Run: headless pygame with SDL's dummy video driver; simulated clock (each Clock.tick advances the game by its frame time, no real sleeping); random seed 0; keys injected as events and as key.get_pressed() state; no mouse input.
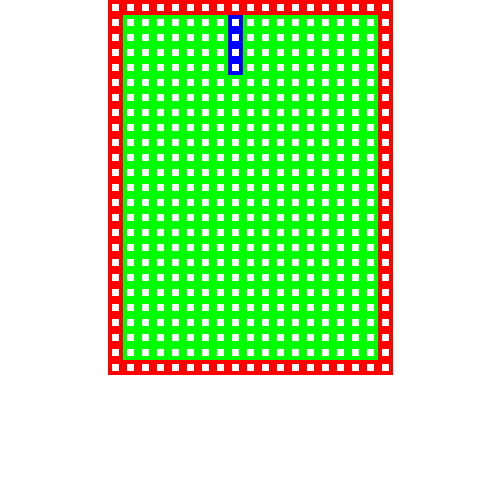
Frame 1 of 4 · flips 1–60 · no input
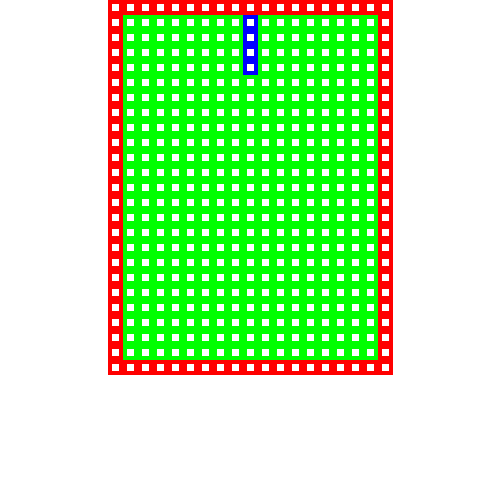
Frame 2 of 4 · flips 61–180 · tapped SPACE, RETURN · held RIGHT (→), D
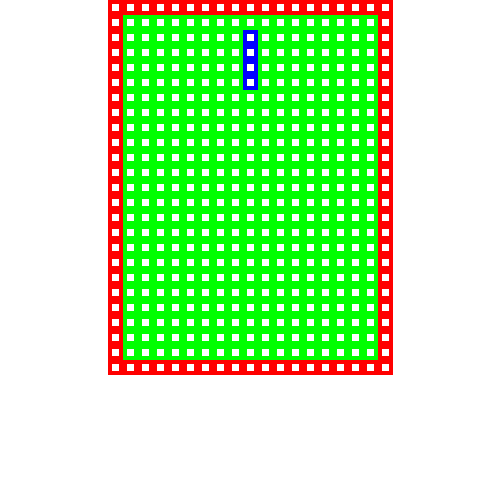
Frame 3 of 4 · flips 181–300 · held DOWN (↓), S
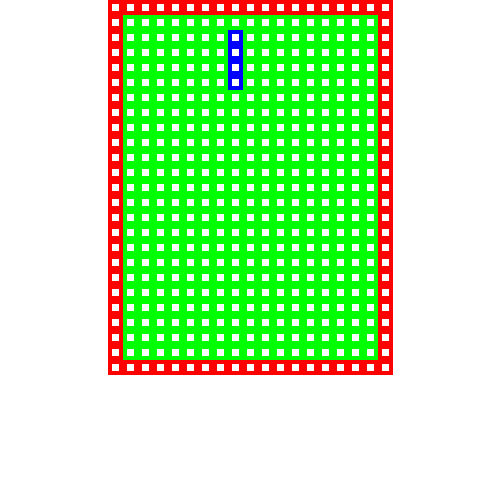
Frame 4 of 4 · flips 301–420 · held LEFT (←), A, UP (↑), W

The pygame program that drew these frames:

import pygame
import random
from datetime import datetime
from datetime import timedelta
black = (1,1,1)

#테스트

class Block: #블록의 필수 정보.
    block = [] ## 0번지 블럭 모양 1번지 유형 3번지 블럭 색깔
    btype= [[0,1,0,1,1,0,1,0,0],[1,1,1,0,0,1,0,0,0],[1,1,1,1,0,0,0,0,0],
    [0,1,0,1,1,1,0,0,0],[0,0,0,1,1,1,0,1,0],[1,1,1,1],[1,0,0,0,1,0,0,0,1,0,0,0,1,0,0,0]]
    block_num = 0
    def makeBlock(self):  ##랜덤으로 블록을 만듦
        shape = random.randint(0,6)      
        color = random.randint(1,7)
        block = []
        block.extend([shape,color])
        return block
    
class BlockG(Block): #게임안에서의 블록 
    block_size = 0  ##블록의 사이즈
    block_shape = [] ##블록의 모양이 저장된 1차원 배열
    block_position = [] # (블럭의 위치 정보
    def __init__(self): ## 생성자 생성시 Block에서 랜덤으로 블록을 만든후에 블럭의 모양과 사이즈를 결정함.
        b = Block()
        block = b.makeBlock()
        print(block)
        print("-----")
        print(self.block_position)
        if block[0] ==  0:
            self.block_size = 3
            self.block_shape = self.btype[0]
            self.block_position = [8,1]
        elif block[0] == 1:
            self.block_size = 3
            self.block_shape = self.btype[1]
            self.block_position = [8,1]
        elif block[0] == 2:
            self.block_size = 3
            self.block_shape = self.btype[2]
            self.block_position = [8,1]
        elif block[0] == 3:
            self.block_size = 3
            self.block_shape = self.btype[3]
            self.block_position = [8,1]
        elif block[0] == 4:
            self.block_size = 3
            self.block_shape = self.btype[4]
            self.block_position = [8,1]
        elif block[0] == 5:
            self.block_size = 2
            self.block_shape = self.btype[5]
            self.block_position = [8,1]
        else : 
            self.block_size = 4
            self.block_shape = self.btype[6]
            self.block_position = [8,1]
    def drawBlock(self,position): ## 실질적으로 화면에 블럭을 그려넣는 메소드.
        cnt = 0
        row_cnt = 0
        for i in range(len(self.block_shape)):
            if self.block_shape[i] == 1:
                pygame.draw.rect(screen,(34,56,243),(self.block_position[0]+(cnt*15)+position[0],self.block_position[1]+(row_cnt*15)+position[1],15,15),1)
                cnt += 1
                if cnt % self.block_size == 0:
                    row_cnt += 1
                    cnt = 0
            else:
                cnt += 1
                if cnt % self.block_size == 0:
                    row_cnt += 1
                    cnt = 0
    def downBlock(sel,block):  ##블럭이 내려옴
        block[1] += 10
        block[0] += 50
    def turnBlock(self):
        if self.block_size == 3:    
            tmp = [] 
            tmp.append(self.block_shape[1])
            tmp.append(self.block_shape[2]) 
            tmp.append(self.block_shape[5])

            self.block_shape[1] = self.block_shape[3]
            self.block_shape[2] = self.block_shape[6]
            self.block_shape[5] = self.block_shape[7]
            
            self.block_shape[3] = tmp[0]
            self.block_shape[6] = tmp[1]
            self.block_shape[7] = tmp[2]
        elif self.block_size == 2:
            return

class Board:
    board = []

    def __init__(self):
        for i in range(25):
            if i == 0 or i == 24:
                Board.board.append([[2,0],[2,0],[2,0],[2,0],[2,0],[2,0],[2,0],[2,0],[2,0],[2,0],[2,0],[2,0],[2,0],[2,0],[2,0],[2,0],[2,0],[2,0],[2,0]]) #19개 원소
            else : 
                Board.board.append([[2,0],[0,0],[0,0],[0,0],[0,0],[0,0],[0,0],[0,0],[0,0],[0,0],[0,0],[0,0],[0,0],[0,0],[0,0],[0,0],[0,0],[0,0],[2,0]])
    def drawboard(self,position):
        for i in range(len(self.board)):
            for j in range(len(self.board[i])):
                if self.board[i][j][0] == 0:
                    pygame.draw.rect(screen,(0,255,0),(108+15*j,15*i,15,15),4)

                else:
                    if self.board[i][j][1] == 0:
                        pygame.draw.rect(screen,(255,0,0),(108+15*j,15*i,15,15),4)
                    elif self.board[i][j][1] == 1:
                        pygame.draw.rect(screen,(0,0,255),(108+15*j,15*i,15,15),4)
    def insertBlockTOBoard(self,block):  
        col_cnt = 0
        row_cnt = 0
        for i in range(len(block.block_shape)):
            if block.block_shape[i] == 1:
                if self.board[row_cnt+block.block_position[1]][col_cnt+block.block_position[0]][0] == 0 :
                    col_cnt += 1
                    if col_cnt % block.block_size == 0:
                        row_cnt += 1
                        col_cnt = 0
                else : 
                    return True
            else:
                col_cnt += 1
                if col_cnt % block.block_size == 0:
                    row_cnt += 1
                    col_cnt = 0
        col_cnt = 0
        row_cnt = 0
        for i in range(len(block.block_shape)):
            
            if block.block_shape[i] == 1:
                self.board[row_cnt+block.block_position[1]][col_cnt+block.block_position[0]] = [1,1]
                col_cnt += 1
                if col_cnt % block.block_size == 0:
                    row_cnt += 1
                    col_cnt = 0
            else:
                col_cnt += 1
                if col_cnt % block.block_size == 0:
                    row_cnt += 1
                    col_cnt = 0

    def delBlockToBoard(self,block):
        col_cnt = 0
        row_cnt = 0
        for i in range(len(block.block_shape)):
            if block.block_shape[i] == 1:
                self.board[row_cnt+block.block_position[1]][col_cnt+block.block_position[0]] = [0,0]
                col_cnt += 1
                if col_cnt % block.block_size == 0:
                    row_cnt += 1
                    col_cnt = 0
            else:
                col_cnt += 1
                if col_cnt % block.block_size == 0:
                    row_cnt += 1
                    col_cnt = 0

                

pygame.init() # 2. pygame 초기화

# 3. pygame에 사용되는 전역변수 선언
WHITE = (255,255,255)
color = []
size = [500,500]
screen = pygame.display.set_mode(size)
done= False
clock= pygame.time.Clock()
Move_INTERVAL = timedelta(seconds=0.5)
last_moved_time = datetime.now()
block = []

def blockCreat():
    global block
    block.append(BlockG())
    block.append(BlockG())
    block.append(BlockG())

def blockDel():
    del block[0]
    block.append(BlockG())

def checkBlcok(self,block,board):
    pass 

# 4. pygame 무한루프
def runGame(): 
    global done,Move_INTERVAL,last_moved_time

    screen.fill(WHITE)
    board = Board()
    blockCreat()
 
    
    while not done:
        clock.tick(500)
        board.insertBlockTOBoard(block[0])
        board.drawboard(block[0].block_position)
        pygame.display.update() 

        if Move_INTERVAL < datetime.now() - last_moved_time:
            board.delBlockToBoard(block[0])
            block[0].block_position[1] += 1
            if board.insertBlockTOBoard(block[0]) == True:
                block[0].block_position[1] -= 1
                board.insertBlockTOBoard(block[0])
                blockDel()
            board.drawboard(block[0].block_position)
            print(block[0].block_position)
            pygame.display.update() 
            last_moved_time = datetime.now()


        for event in pygame.event.get():
            if event.type == pygame.QUIT:
                done=True    
            elif event.type == pygame.KEYDOWN:
                if event.key == pygame.K_DOWN:
                    board.delBlockToBoard(block[0])
                    block[0].block_position[1] += 1
                    if board.insertBlockTOBoard(block[0]) == True:
                        block[0].block_position[1] -= 1
                        board.insertBlockTOBoard(block[0])
                        blockDel()
                    board.drawboard(block[0].block_position)
                    print(block[0].block_position)
                    pygame.display.update() 
                elif event.key == pygame.K_UP:
                    board.delBlockToBoard(block[0])
                    block[0].turnBlock()
                    if board.insertBlockTOBoard(block[0]) == True:
                        block[0].turnBlock()
                        board.insertBlockTOBoard(block[0])
                    board.drawboard(block[0].block_position)
                    pygame.display.update() 
                elif event.key == pygame.K_LEFT: 
                    board.delBlockToBoard(block[0])
                    block[0].block_position[0] -= 1  
                    if board.insertBlockTOBoard(block[0]) == True:
                        block[0].block_position[0] += 1
                        board.insertBlockTOBoard(block[0])  
                    board.drawboard(block[0].block_position)      
                    pygame.display.update()
                elif event.key == pygame.K_RIGHT:  
                    board.delBlockToBoard(block[0])
                    block[0].block_position[0] += 1
                    if board.insertBlockTOBoard(block[0]) == True:
                        block[0].block_position[0] -= 1
                        board.insertBlockTOBoard(block[0])
                    board.drawboard(block[0].block_position)
                    pygame.display.update()
        
        for i in range(1,len(board.board)):
            check = 0
            for j in range(1,len(board.board[i])):
                if board.board[i][j][0] == 1:
                    check += 1
                elif check == 17:
                    del board.board[i]
                    board.board.insert(1,[[2,0],[0,0],[0,0],[0,0],[0,0],[0,0],[0,0],[0,0],[0,0],[0,0],[0,0],[0,0],[0,0],[0,0],[0,0],[0,0],[0,0],[0,0],[2,0]])


                    


runGame()
pygame.quit()
